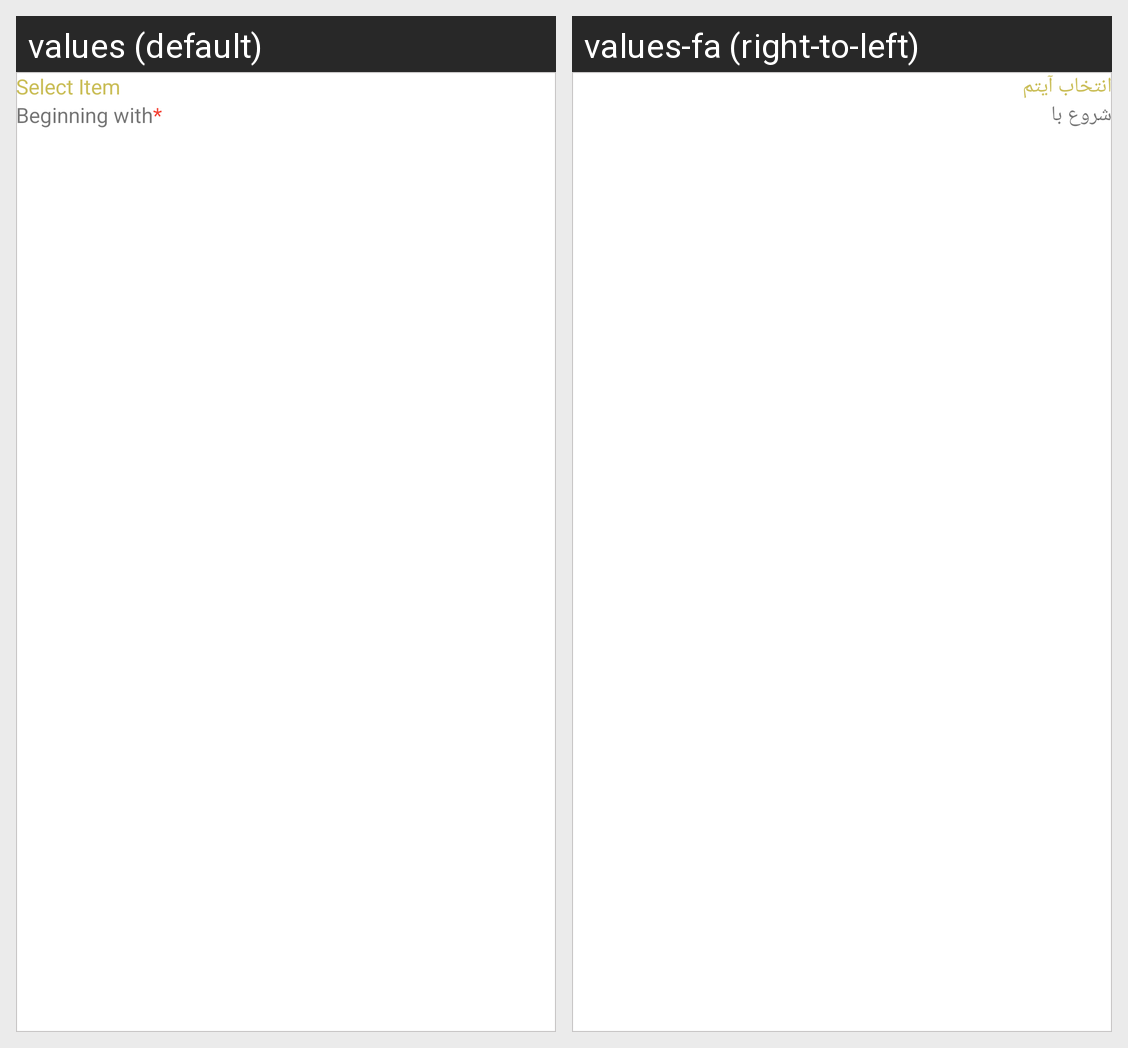

Here is an Android app screen in its default locale and in the app's own translations. Write out the translated-string differences for the strings that appear on this screen.
Android screen res/layout/add_purchase_item_dialog.xml rendered under 2 locales, left to right: values (default), values-fa (right-to-left). Device: Nexus 5 (rendered at 1080×1920; each locale shown at half size, 540×960, under a caption strip naming it); theme Theme.ERPNext.
Strings drawn on this screen, with the default value and each locale's value (text and hints the layout hard-codes, and strings that could not be matched under every locale, appear in the picture but are not listed):

select_item
  values: Select Item
  values-fa: انتخاب ‌آیتم

beginning_with
  values: Beginning with
  values-fa: شروع با
